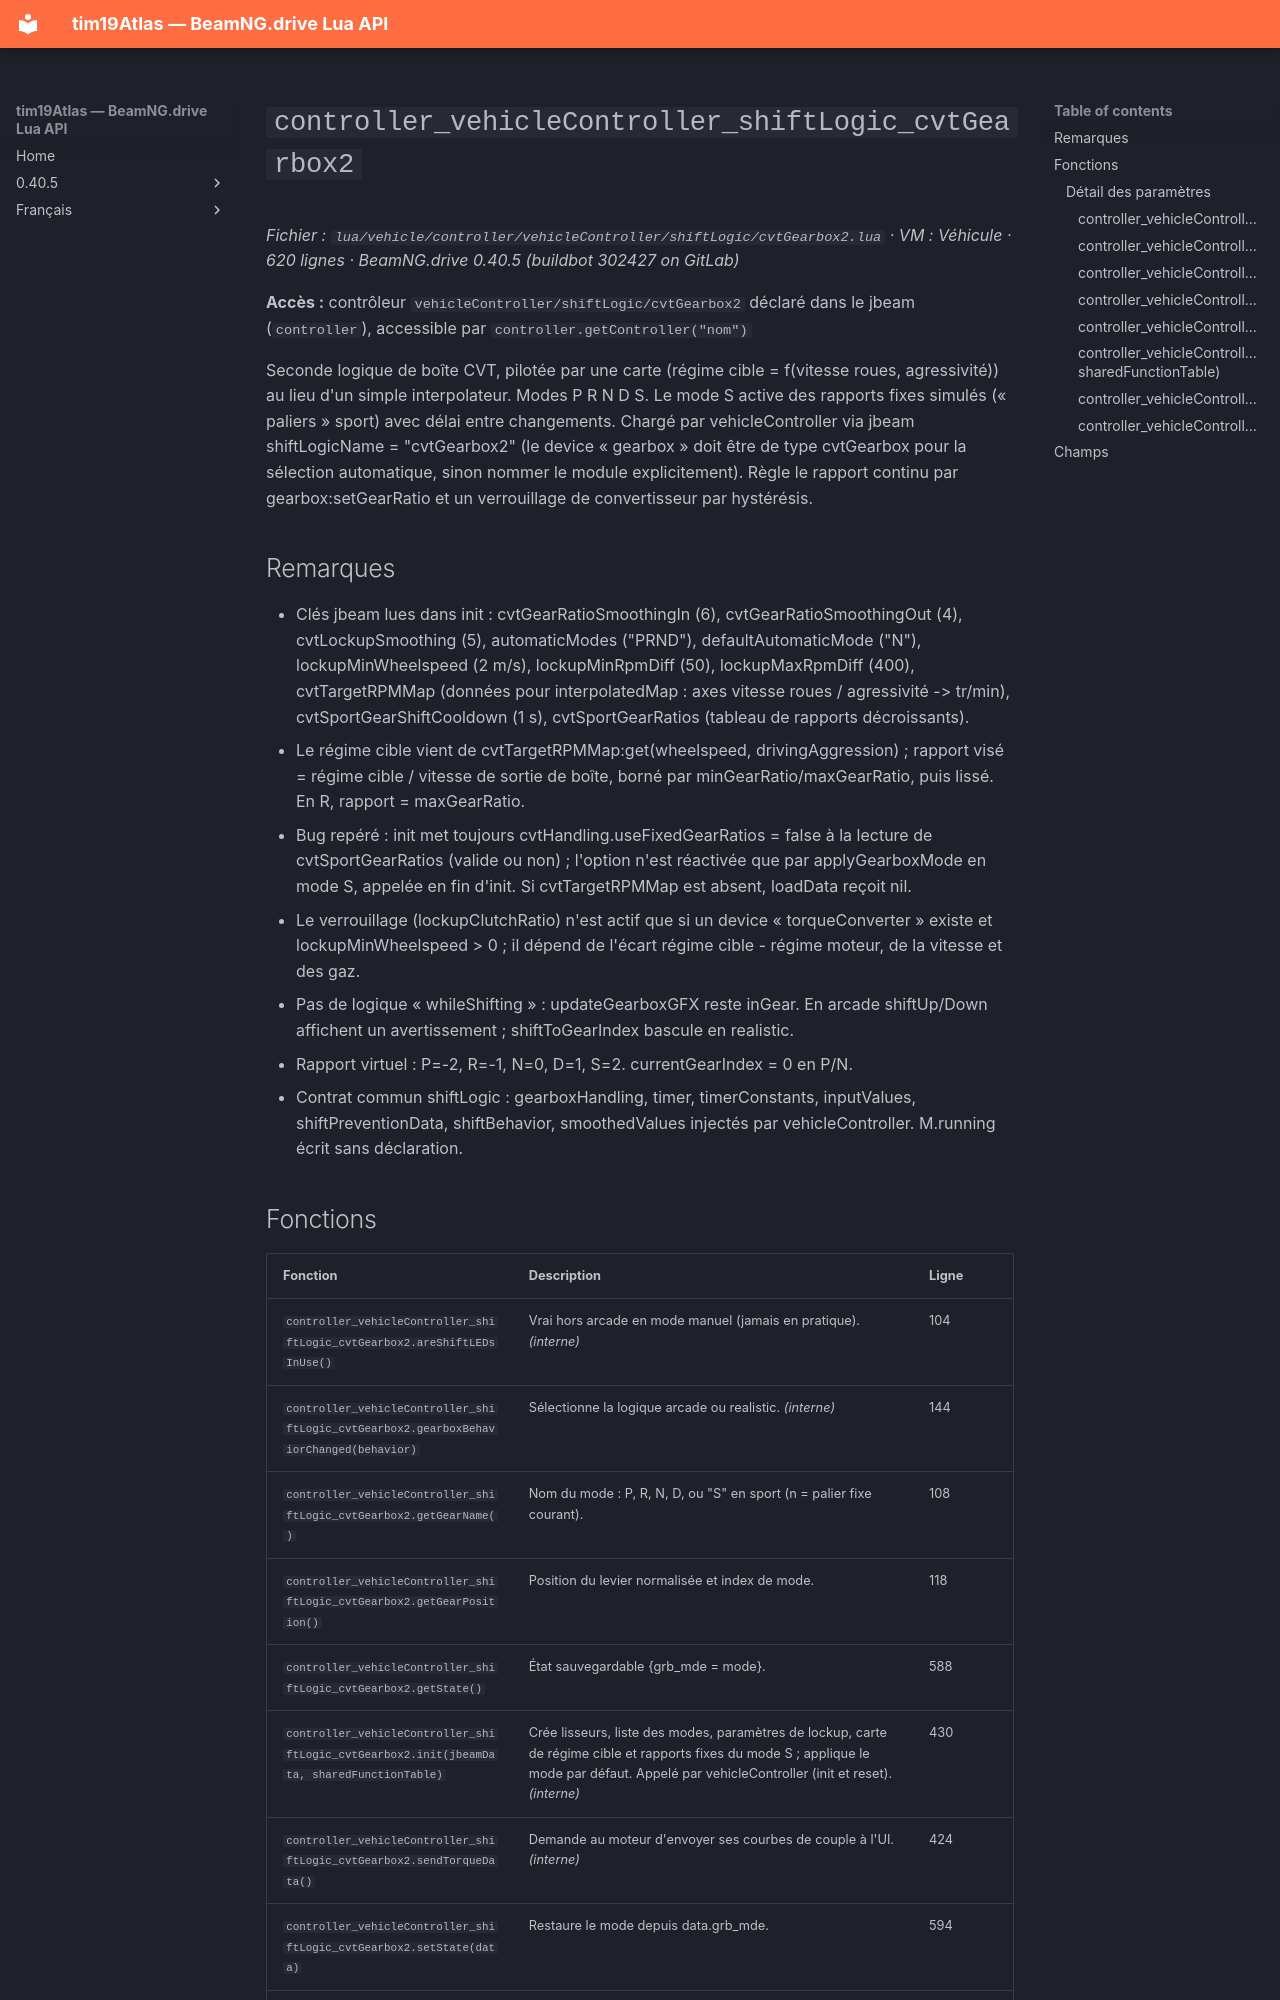

repository: Tim0219800/beamng-lua-atlas · page: fr/0.40.5/vehicle/controller/vehicleController/shiftLogic/cvtGearbox2.html · generator: mkdocs

# `controller_vehicleController_shiftLogic_cvtGearbox2`

*Fichier : `lua/vehicle/controller/vehicleController/shiftLogic/cvtGearbox2.lua` · VM : Véhicule · 620 lignes · BeamNG.drive 0.40.5 (buildbot 302427 on GitLab)*

**Accès :** contrôleur `vehicleController/shiftLogic/cvtGearbox2` déclaré dans le jbeam (`controller`), accessible par `controller.getController("nom")`

Seconde logique de boîte CVT, pilotée par une carte (régime cible = f(vitesse roues, agressivité)) au lieu d'un simple interpolateur. Modes P R N D S. Le mode S active des rapports fixes simulés (« paliers » sport) avec délai entre changements. Chargé par vehicleController via jbeam shiftLogicName = "cvtGearbox2" (le device « gearbox » doit être de type cvtGearbox pour la sélection automatique, sinon nommer le module explicitement). Règle le rapport continu par gearbox:setGearRatio et un verrouillage de convertisseur par hystérésis.

## Remarques

- Clés jbeam lues dans init : cvtGearRatioSmoothingIn (6), cvtGearRatioSmoothingOut (4), cvtLockupSmoothing (5), automaticModes ("PRND"), defaultAutomaticMode ("N"), lockupMinWheelspeed (2 m/s), lockupMinRpmDiff (50), lockupMaxRpmDiff (400), cvtTargetRPMMap (données pour interpolatedMap : axes vitesse roues / agressivité -> tr/min), cvtSportGearShiftCooldown (1 s), cvtSportGearRatios (tableau de rapports décroissants).
- Le régime cible vient de cvtTargetRPMMap:get(wheelspeed, drivingAggression) ; rapport visé = régime cible / vitesse de sortie de boîte, borné par minGearRatio/maxGearRatio, puis lissé. En R, rapport = maxGearRatio.
- Bug repéré : init met toujours cvtHandling.useFixedGearRatios = false à la lecture de cvtSportGearRatios (valide ou non) ; l'option n'est réactivée que par applyGearboxMode en mode S, appelée en fin d'init. Si cvtTargetRPMMap est absent, loadData reçoit nil.
- Le verrouillage (lockupClutchRatio) n'est actif que si un device « torqueConverter » existe et lockupMinWheelspeed > 0 ; il dépend de l'écart régime cible - régime moteur, de la vitesse et des gaz.
- Pas de logique « whileShifting » : updateGearboxGFX reste inGear. En arcade shiftUp/Down affichent un avertissement ; shiftToGearIndex bascule en realistic.
- Rapport virtuel : P=-2, R=-1, N=0, D=1, S=2. currentGearIndex = 0 en P/N.
- Contrat commun shiftLogic : gearboxHandling, timer, timerConstants, inputValues, shiftPreventionData, shiftBehavior, smoothedValues injectés par vehicleController. M.running écrit sans déclaration.
